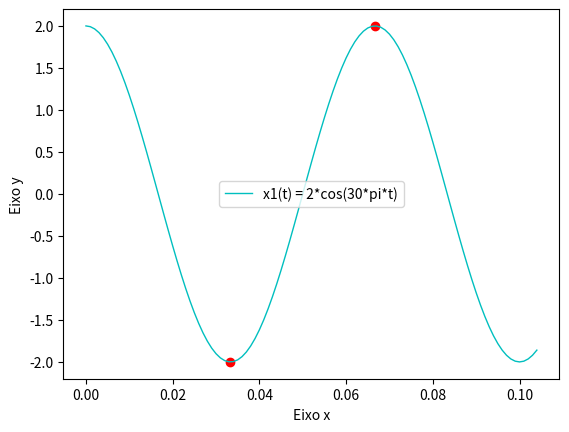

This chart was generated by the following Python code:
import numpy as np
from numpy import pi
import matplotlib.pyplot as plt

def main():

    t = np.arange(0, np.pi/30, 0.001)
    x1 = 2*np.cos(30*np.pi*t)

    fig2, ax = plt.subplots()
    ax.plot(t,x1,'c-',linewidth = 1, label = "x1(t) = 2*cos(30*pi*t)")
    plt.xlabel('Eixo x')
    plt.ylabel('Eixo y')
    plt.scatter(0.016667*4,2,color='red')
    plt.scatter(0.016667*2,-2,color='red')
    ax.legend()
    fig2.show()

    plt.show()

main()